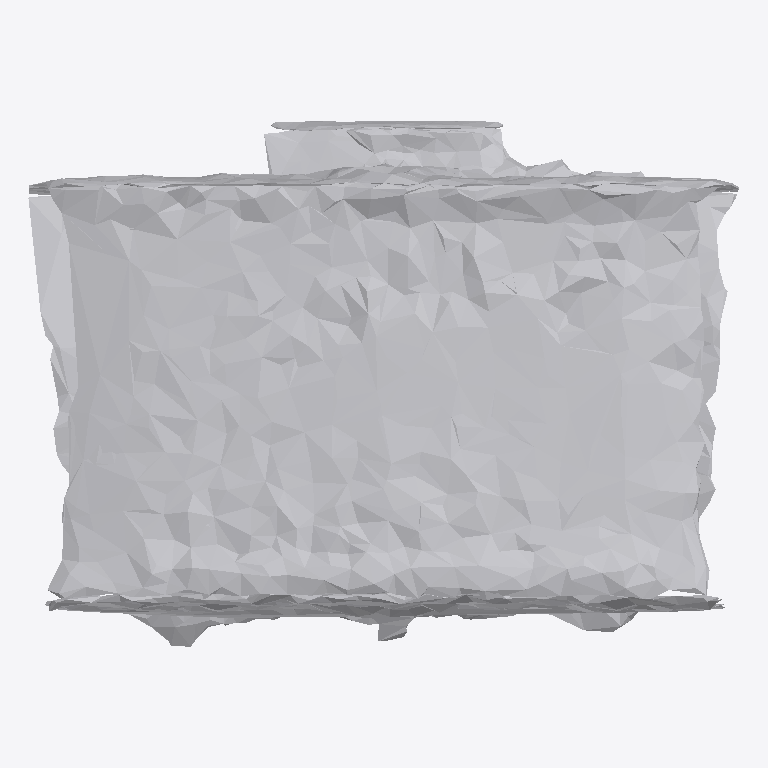
Plan cut of the same IFC building model at storey 'Ground Floor' (level 0.00 m, cut at 1.40 m), seen from above with north up, elements coloured by IFC class: 1 other element (light grey). No cut surface shows.
Extent 0.861 m × 0.636 m × 0.447 m (x, y, z). Storeys (1): Ground Floor at 0.00 m. Elements (1): 1 IfcFurniture.

HEADER;
FILE_DESCRIPTION(('ViewDefinition [CoordinationView]'),'2;1');
FILE_NAME('','2026-07-12T07:02:32',(''),(''),'IfcOpenShell 0.8.0','IfcOpenShell 0.8.0','');
FILE_SCHEMA(('IFC4'));
ENDSEC;
DATA;
#17=IFCPROJECT('3CzzJGLwz6ww5EDDHrO_uw',#5,'Office Project',$,$,$,$,(#15),#10);
#20=IFCSITE('1Nzzed8$fEfv0ItxoOY3a2',#5,'Site',$,$,#19,$,$,.ELEMENT.,$,$,$,$,$);
#22=IFCBUILDING('3DMQzzzrv0cgGzHNn6hmyC',#5,'Building',$,$,#21,$,$,.ELEMENT.,$,$,$);
#24=IFCBUILDINGSTOREY('2N2bJjdXfATQeXUFmbegU0',#5,'Ground Floor',$,$,#23,$,$,.ELEMENT.,0.0);
#35=IFCFURNITURE('3TWJuoOjTExu5C$UkbhGpD',#5,'list05_cabinet',$,$,#34,#31,$,$);
ENDSEC;
